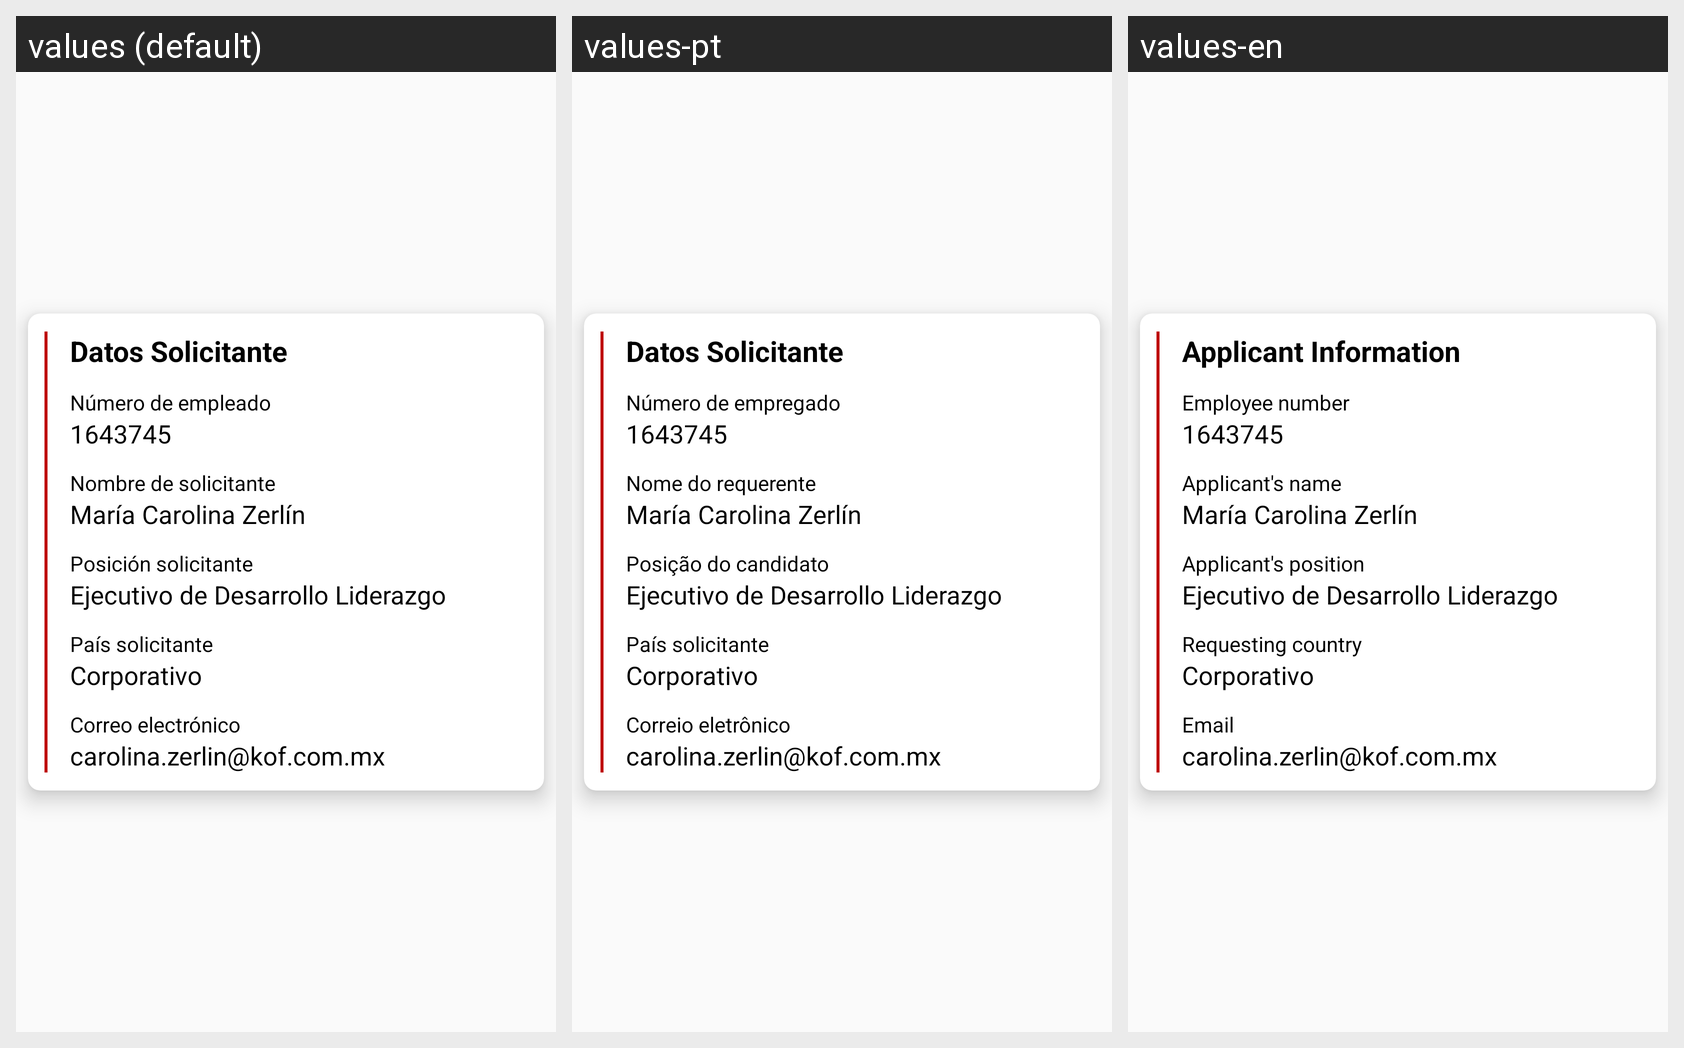

Strings drawn on this Android screen and how each of the app's shown locales translates them:
Android screen res/layout/layout_datos_solicitante.xml rendered under 3 locales, left to right: values (default), values-pt, values-en. Device: Nexus 5 (rendered at 1080×1920; each locale shown at half size, 540×960, under a caption strip naming it); theme AppTheme.
Strings drawn on this screen, with the default value and each locale's value (text and hints the layout hard-codes, and strings that could not be matched under every locale, appear in the picture but are not listed):

layout_datos_solicitante_titulo
  values: Datos Solicitante
  values-pt: Datos Solicitante
  values-en: Applicant Information

layout_datos_solicitante_numero_empleado
  values: Número de empleado
  values-pt: Número de empregado
  values-en: Employee number

layout_datos_solicitante_nombre_solicitante
  values: Nombre de solicitante
  values-pt: Nome do requerente
  values-en: Applicant's name

layout_datos_solicitante_posicion_solicitante
  values: Posición solicitante
  values-pt: Posição do candidato
  values-en: Applicant's position

layout_datos_solicitante_pais_solicitante
  values: País solicitante
  values-pt: País solicitante
  values-en: Requesting country

layout_datos_solicitante_correo_electronico
  values: Correo electrónico
  values-pt: Correio eletrônico
  values-en: Email
